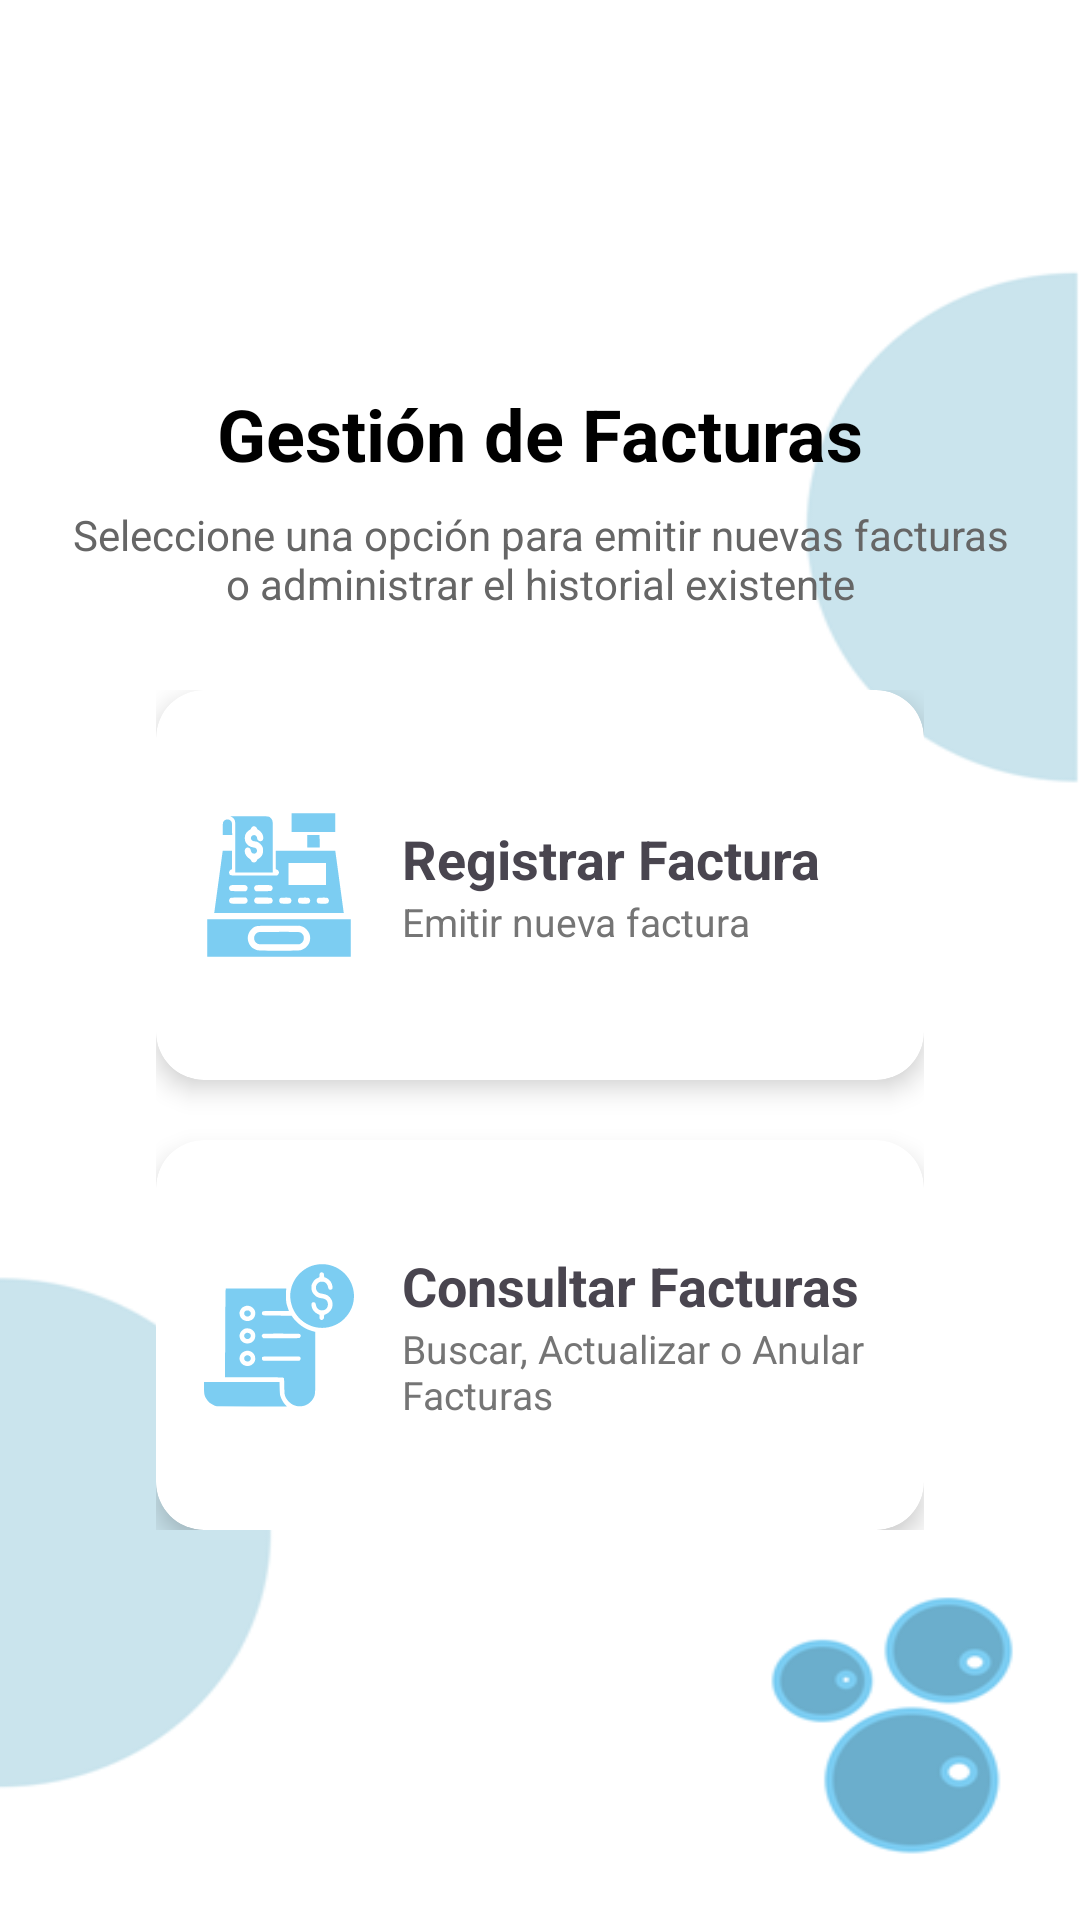

Android layout source for this screen:
<!-- AndroidManifest.xml: application theme Theme.CarWashApp -->
<!-- res/layout/activity_menu_facturacion.xml -->
<?xml version="1.0" encoding="utf-8"?>
<androidx.constraintlayout.widget.ConstraintLayout xmlns:android="http://schemas.android.com/apk/res/android"
    xmlns:app="http://schemas.android.com/apk/res-auto"
    xmlns:tools="http://schemas.android.com/tools"
    android:id="@+id/main"
    android:layout_width="match_parent"
    android:layout_height="match_parent"
    android:padding="20dp"
    android:background="@drawable/background_carwash"
    tools:context=".activities.facturacion.MenuFacturacion">

    <ImageButton
        android:id="@+id/btnBack"
        android:layout_width="55dp"
        android:layout_height="55dp"
        android:layout_marginStart="16dp"
        android:layout_marginTop="35dp"
        android:background="?attr/selectableItemBackgroundBorderless"
        android:contentDescription="Regresar"
        android:onClick="regresar"
        android:src="@drawable/ic_arrow_back"
        app:layout_constraintStart_toStartOf="parent"
        app:layout_constraintTop_toTopOf="parent" />

    <TextView
        android:id="@+id/lblTituloMenu"
        android:layout_width="wrap_content"
        android:layout_height="wrap_content"
        android:text="Gestión de Facturas"
        android:textColor="#000000"
        android:textSize="24sp"
        android:textStyle="bold"
        app:layout_constraintBottom_toTopOf="@+id/lblDescripcionMenu"
        app:layout_constraintEnd_toEndOf="parent"
        app:layout_constraintStart_toStartOf="parent"
        app:layout_constraintTop_toTopOf="parent"
        app:layout_constraintVertical_chainStyle="packed" />

    <TextView
        android:id="@+id/lblDescripcionMenu"
        android:layout_width="0dp"
        android:layout_height="wrap_content"
        android:layout_marginTop="8dp"
        android:layout_marginBottom="24dp"
        android:gravity="center"
        android:text="Seleccione una opción para emitir nuevas facturas o administrar el historial existente"
        android:textColor="#666666"
        android:textSize="14sp"
        app:layout_constraintBottom_toTopOf="@+id/containerTarjetas"
        app:layout_constraintEnd_toEndOf="parent"
        app:layout_constraintStart_toStartOf="parent"
        app:layout_constraintTop_toBottomOf="@+id/lblTituloMenu" />

    <LinearLayout
        android:id="@+id/containerTarjetas"
        android:layout_width="match_parent"
        android:layout_height="wrap_content"
        android:layout_marginHorizontal="30dp"
        android:gravity="center"
        android:orientation="vertical"
        android:paddingHorizontal="2dp"
        android:paddingVertical="2dp"
        app:layout_constraintBottom_toBottomOf="parent"
        app:layout_constraintEnd_toEndOf="parent"
        app:layout_constraintStart_toStartOf="parent"
        app:layout_constraintTop_toBottomOf="@+id/lblDescripcionMenu">

        <androidx.cardview.widget.CardView
            android:id="@+id/card_nueva_factura"
            android:layout_width="match_parent"
            android:layout_height="130dp"
            android:layout_marginBottom="20dp"
            android:clickable="true"
            android:focusable="true"
            android:foreground="?android:attr/selectableItemBackground"
            app:cardBackgroundColor="@color/white"
            app:cardCornerRadius="16dp"
            app:cardElevation="5dp">

            <LinearLayout
                android:layout_width="match_parent"
                android:layout_height="match_parent"
                android:gravity="center"
                android:orientation="horizontal"
                android:padding="16dp">

                <ImageView
                    android:layout_width="50dp"
                    android:layout_height="50dp"
                    android:src="@drawable/ic_registrar_factura"
                    app:tint="@color/titleColor" />

                <LinearLayout
                    android:layout_width="match_parent"
                    android:layout_height="wrap_content"
                    android:layout_marginStart="16dp"
                    android:orientation="vertical">

                    <TextView
                        android:layout_width="wrap_content"
                        android:layout_height="wrap_content"
                        android:text="Registrar Factura"
                        android:textSize="18sp"
                        android:textStyle="bold" />

                    <TextView
                        android:layout_width="wrap_content"
                        android:layout_height="wrap_content"
                        android:text="Emitir nueva factura"
                        android:textColor="#757575"
                        android:textSize="13sp" />
                </LinearLayout>
            </LinearLayout>
        </androidx.cardview.widget.CardView>

        <androidx.cardview.widget.CardView
            android:id="@+id/card_consultar_factura"
            android:layout_width="match_parent"
            android:layout_height="130dp"
            android:clickable="true"
            android:focusable="true"
            android:foreground="?android:attr/selectableItemBackground"
            app:cardBackgroundColor="@color/white"
            app:cardCornerRadius="16dp"
            app:cardElevation="5dp">

            <LinearLayout
                android:layout_width="match_parent"
                android:layout_height="match_parent"
                android:gravity="center"
                android:orientation="horizontal"
                android:padding="16dp">

                <ImageView
                    android:layout_width="50dp"
                    android:layout_height="50dp"
                    android:src="@drawable/ic_gestion_factura"
                    app:tint="@color/titleColor" />

                <LinearLayout
                    android:layout_width="match_parent"
                    android:layout_height="wrap_content"
                    android:layout_marginStart="16dp"
                    android:orientation="vertical">

                    <TextView
                        android:layout_width="wrap_content"
                        android:layout_height="wrap_content"
                        android:text="Consultar Facturas"
                        android:textSize="18sp"
                        android:textStyle="bold" />

                    <TextView
                        android:layout_width="wrap_content"
                        android:layout_height="wrap_content"
                        android:text="Buscar, Actualizar o Anular Facturas"
                        android:textColor="#757575"
                        android:textSize="13sp" />
                </LinearLayout>
            </LinearLayout>
        </androidx.cardview.widget.CardView>

    </LinearLayout>

</androidx.constraintlayout.widget.ConstraintLayout>
<!-- resources referenced by this layout -->
<resources>
  <color name="titleColor">#7CCDF2</color>
  <color name="white">#FFFFFFFF</color>
  <!-- drawable background_carwash: png bitmap (drawable, 18136 bytes) -->
  <!-- drawable ic_gestion_factura: vector/xml drawable (drawable, 4008 chars, omitted) -->
  <!-- drawable ic_registrar_factura: vector/xml drawable (drawable, 4287 chars, omitted) -->
  <style name="Theme.CarWashApp" parent="Base.Theme.CarWashApp" />
  <style name="Base.Theme.CarWashApp" parent="Theme.Material3.DayNight">
          
          
      </style>
</resources>
